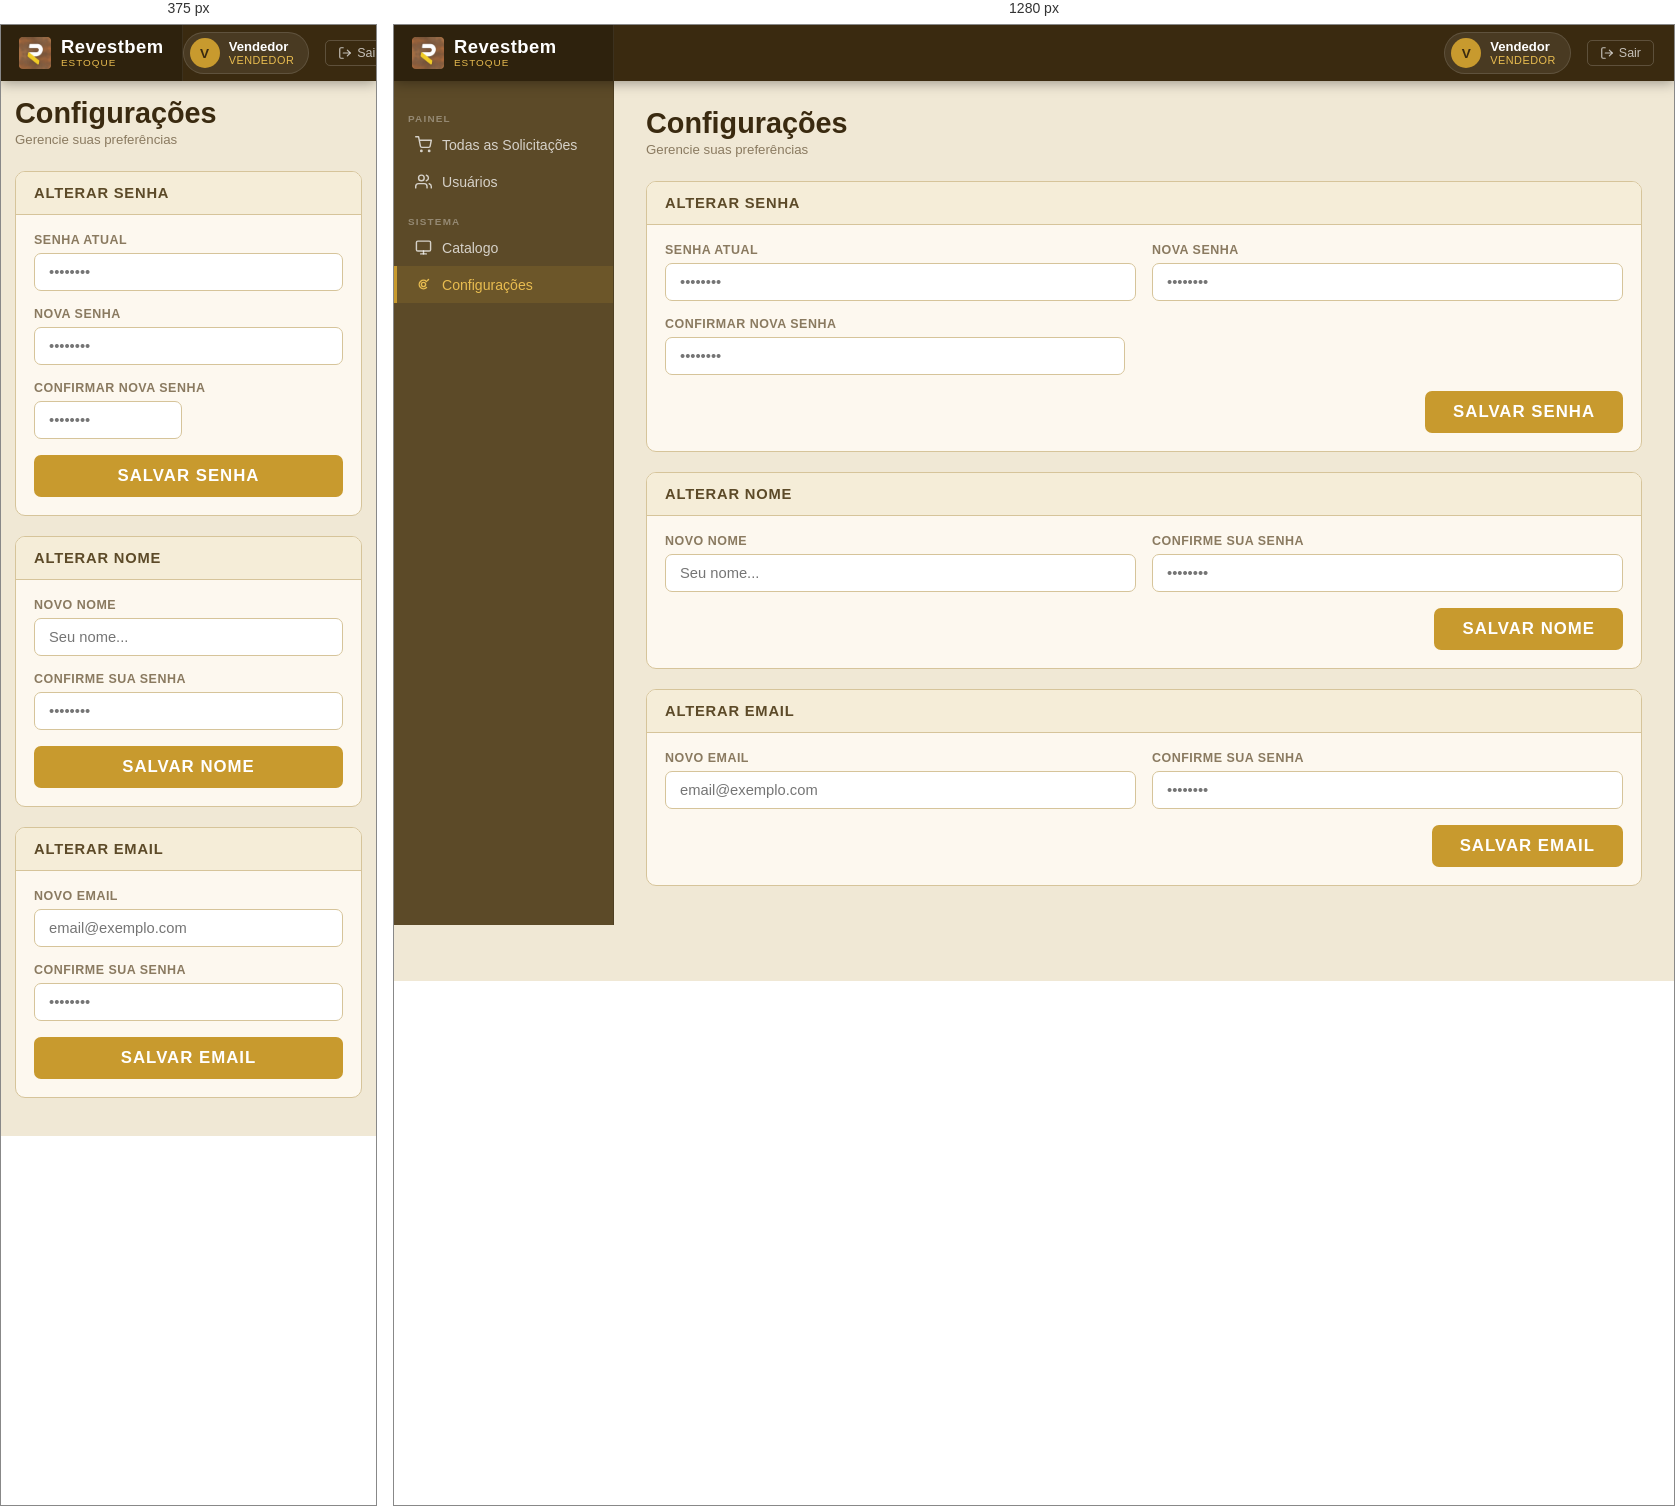
Rendered at 375 px and 1280 px, left to right.

<!-- file: configuracoesLogistica.html -->
<!doctype html>
<html lang="pt-BR">
<head>
  <meta charset="utf-8"/>
  <meta name="viewport" content="width=device-width, initial-scale=1"/>
  <title>Revest Bem – Configurações</title>
  <link rel="icon" href="Imagens/Logo.png" type="image/x-icon">
  <link rel="preconnect" href="https://fonts.googleapis.com">
  <link href="https://fonts.googleapis.com/css2?family=Barlow:wght@400;500;600;700&family=Barlow+Condensed:wght@600;700&display=swap" rel="stylesheet">
  <link rel="stylesheet" href="Css/home.css">
</head>
<body>

  <!-- ── TOPBAR ── -->
  <header class="topbar">
    <div class="topbar-brand">
  <div class="brand-icon">
    <img src="Imagens/Logo.png" alt="LogoEmpresa" width="32" height="32" 
         style="object-fit:contain; border-radius:4px;">
  </div>
  <div class="brand-name">
    Revestbem
    <small>Estoque</small>
  </div>
</div>
    <div class="topbar-right">
      <div class="user-chip">
        <div class="user-avatar" id="avatarLetra">V</div>
        <div class="user-info">
          <div class="u-name" id="usuarioNome">Vendedor</div>
          <div class="u-role" id="perfilUsuario">Vendedor</div>
        </div>
      </div>
      <button class="btn-logout" onclick="logout()">
        <svg viewBox="0 0 24 24" fill="none" stroke="currentColor" stroke-width="2" stroke-linecap="round" stroke-linejoin="round">
          <path d="M9 21H5a2 2 0 0 1-2-2V5a2 2 0 0 1 2-2h4"/>
          <polyline points="16 17 21 12 16 7"/>
          <line x1="21" y1="12" x2="9" y2="12"/>
        </svg>
        Sair
      </button>
    </div>
  </header>

  <aside class="sidebar">
    <div class="sidebar-section">Painel</div>
    <a class="nav-item" href="logistica.html">
      <svg viewBox="0 0 24 24" fill="none" stroke="currentColor" stroke-width="2" stroke-linecap="round" stroke-linejoin="round">
        <circle cx="9" cy="21" r="1"/><circle cx="20" cy="21" r="1"/>
        <path d="M1 1h4l2.68 13.39a2 2 0 0 0 2 1.61h9.72a2 2 0 0 0 2-1.61L23 6H6"/>
      </svg>
      Todas as Solicitações
    </a>
    <a class="nav-item" href="usuarios.html">
  <svg viewBox="0 0 24 24" fill="none" stroke="currentColor" stroke-width="2" stroke-linecap="round" stroke-linejoin="round">
    <path d="M17 21v-2a4 4 0 0 0-4-4H5a4 4 0 0 0-4 4v2"/>
    <circle cx="9" cy="7" r="4"/>
    <path d="M23 21v-2a4 4 0 0 0-3-3.87"/>
    <path d="M16 3.13a4 4 0 0 1 0 7.75"/>
  </svg>
  Usuários
</a>
    <div class="sidebar-section">Sistema</div>
    <a class="nav-item" href="estoque.html">
      <svg viewBox="0 0 24 24" fill="none" stroke="currentColor" stroke-width="2" stroke-linecap="round" stroke-linejoin="round">
        <rect x="2" y="3" width="20" height="14" rx="2" ry="2"/>
        <line x1="8" y1="21" x2="16" y2="21"/>
        <line x1="12" y1="17" x2="12" y2="21"/>
      </svg>
      Catalogo
    </a>
    <a class="nav-item active" href="configuracoes.html">
      <svg viewBox="0 0 24 24" fill="none" stroke="currentColor" stroke-width="2" stroke-linecap="round" stroke-linejoin="round">
        <circle cx="12" cy="12" r="3"/>
        <path d="M19.07 4.93l-1.41 1.41M16.24 7.76a6 6 0 1 0 0 8.49"/>
      </svg>
      Configurações
    </a>
  </aside>

  <main class="main">

    <div class="page-header">
      <div>
        <div class="page-title">Configurações</div>
        <div class="page-subtitle">Gerencie suas preferências</div>
      </div>
    </div>

    <!-- ALTERAR SENHA -->
    <div class="card">
      <div class="card-head">
        <div class="card-head-title">Alterar Senha</div>
      </div>
      <div class="card-body">
        <div class="motivo-row">
          <div>
            <label class="field-label" for="senhaAtual">Senha Atual</label>
            <input type="password" class="input-base" id="senhaAtual" placeholder="••••••••"/>
          </div>
          <div>
            <label class="field-label" for="novaSenha">Nova Senha</label>
            <input type="password" class="input-base" id="novaSenha" placeholder="••••••••"/>
          </div>
        </div>
        <div style="margin-top:16px">
          <label class="field-label" for="confirmarSenha">Confirmar Nova Senha</label>
          <input type="password" class="input-base" id="confirmarSenha" placeholder="••••••••" style="max-width:48%"/>
        </div>
        <div class="actions-row" style="margin-top:16px">
          <button class="btn-enviar" onclick="alterarSenha()">Salvar Senha</button>
        </div>
      </div>
    </div>

    <!-- ALTERAR NOME -->
    <!-- ALTERAR NOME -->
<div class="card">
  <div class="card-head">
    <div class="card-head-title">Alterar Nome</div>
  </div>
  <div class="card-body">
    <div class="motivo-row">
      <div>
        <label class="field-label" for="novoNome">Novo Nome</label>
        <input type="text" class="input-base" id="novoNome" placeholder="Seu nome..."/>
      </div>
      <div>
        <label class="field-label" for="senhaConfirmaNome">Confirme sua Senha</label>
        <input type="password" class="input-base" id="senhaConfirmaNome" placeholder="••••••••"/>
      </div>
    </div>
    <div class="actions-row" style="margin-top:16px">
      <button class="btn-enviar" onclick="alterarNome()">Salvar Nome</button>
    </div>
  </div>
</div>

      <!-- ALTERAR EMAIL -->
    <div class="card">
      <div class="card-head">
        <div class="card-head-title">Alterar Email</div>
      </div>
      <div class="card-body">
        <div class="motivo-row">
          <div>
            <label class="field-label" for="novoEmail">Novo Email</label>
            <input type="email" class="input-base" id="novoEmail" placeholder="email@exemplo.com"/>
          </div>
          <div>
            <label class="field-label" for="senhaConfirmaEmail">Confirme sua Senha</label>
            <input type="password" class="input-base" id="senhaConfirmaEmail" placeholder="••••••••"/>
          </div>
        </div>
        <div class="actions-row" style="margin-top:16px">
          <button class="btn-enviar" onclick="alterarEmail()">Salvar Email</button>
        </div>
      </div>
    </div>

  </main>

  <div class="toast" id="toast">
    <svg viewBox="0 0 24 24" fill="none" stroke="currentColor" stroke-width="2.5" stroke-linecap="round" stroke-linejoin="round">
      <polyline points="20 6 9 17 4 12"/>
    </svg>
    <span id="toastMsg"></span>
  </div>

  <script src="js/configuracoes.js"></script>
</body>
</html>

/* @media block from Css/home.css */
@media (max-width: 768px) {
      .sidebar { display: none; }
      .main { margin-left: 0; padding: 18px 14px; }
      .search-row { grid-template-columns: 1fr; }
      .motivo-row { grid-template-columns: 1fr; }
      .actions-row { flex-direction: column; }
      .btn-enviar, .btn-limpar { width: 100%; justify-content: center; }
    }

/* @media block from Css/home.css */
@media (max-width: 768px) {
    .kanban-board { grid-template-columns: 1fr; }
}

/* @media block from Css/home.css */
@media (max-width: 768px) {
    .dashboard-grid { 
      grid-template-columns: 1fr; 
    }
}